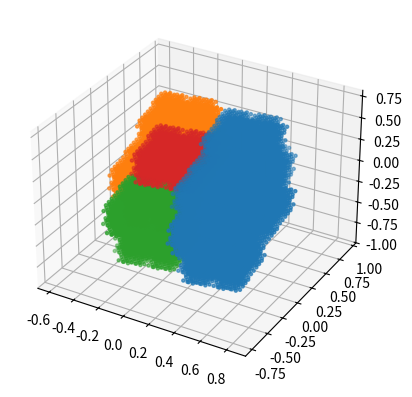

Reproduce this figure in Python.
import numpy as np
import numpy.linalg as ln
import matplotlib.pyplot as plt
from mpl_toolkits.mplot3d import Axes3D

class Rauzy:
    subs = [] # substitution rule
    dim = 0 # dimension of subsitution
    cds = [] # projected coordinates
    word = [] # morphic word
    
    def __init__(self, subs):
        self.subs = subs
        self.dim = len(subs)    
        self.word = [0]

    def draw(self, sz=5):
        if self.dim == 3:
            for i in range(self.dim):
                plt.scatter(self.cds[i][0], self.cds[i][1], s=sz)
        if self.dim == 4:
            ax = plt.axes(projection='3d') 
            for i in range(self.dim):
                ax.scatter3D(self.cds[i][0], self.cds[i][1], self.cds[i][2], s=sz)
        plt.show()

    def morph(self):
        w = [] 
        for c in self.word:
            w.extend(self.subs[c])
        self.word = w

    def eigenvector(self):
        ev = [0 for _ in range(self.dim)]
        for i in self.word:
            ev[i] += 1
        ev = np.array(ev)
        self.ev = ev / ln.norm(ev)

    def project(self):
        m = [self.ev]
        for i in range(self.dim-1):
            v = [0.0 for _ in range(self.dim)]
            v[i] = 1.0
            m.append(v)
        a = np.array(m).transpose()
        q, _ = ln.qr(a)
        q = q.transpose()
        e = []
        for i in range(1, self.dim):
            e.append(q[i])
        self.cds = [[[] for _ in range(self.dim-1)] for _ in range(self.dim)]
        v = np.array([0 for _ in range(self.dim)])
        for c in self.word:
            v[c] += 1
            for i in range(self.dim-1):
                self.cds[c][i].append(np.dot(v, e[i]))

    def run(self, n):
        for i in range(n):
            self.morph()
        self.eigenvector()
        self.project()

if __name__ == '__main__':
    # r = Rauzy([[0, 1], [0, 2], [0]])
    r = Rauzy([[0, 1], [0, 2], [0, 3], [0]])
    r.run(15)
    r.draw(sz=5)